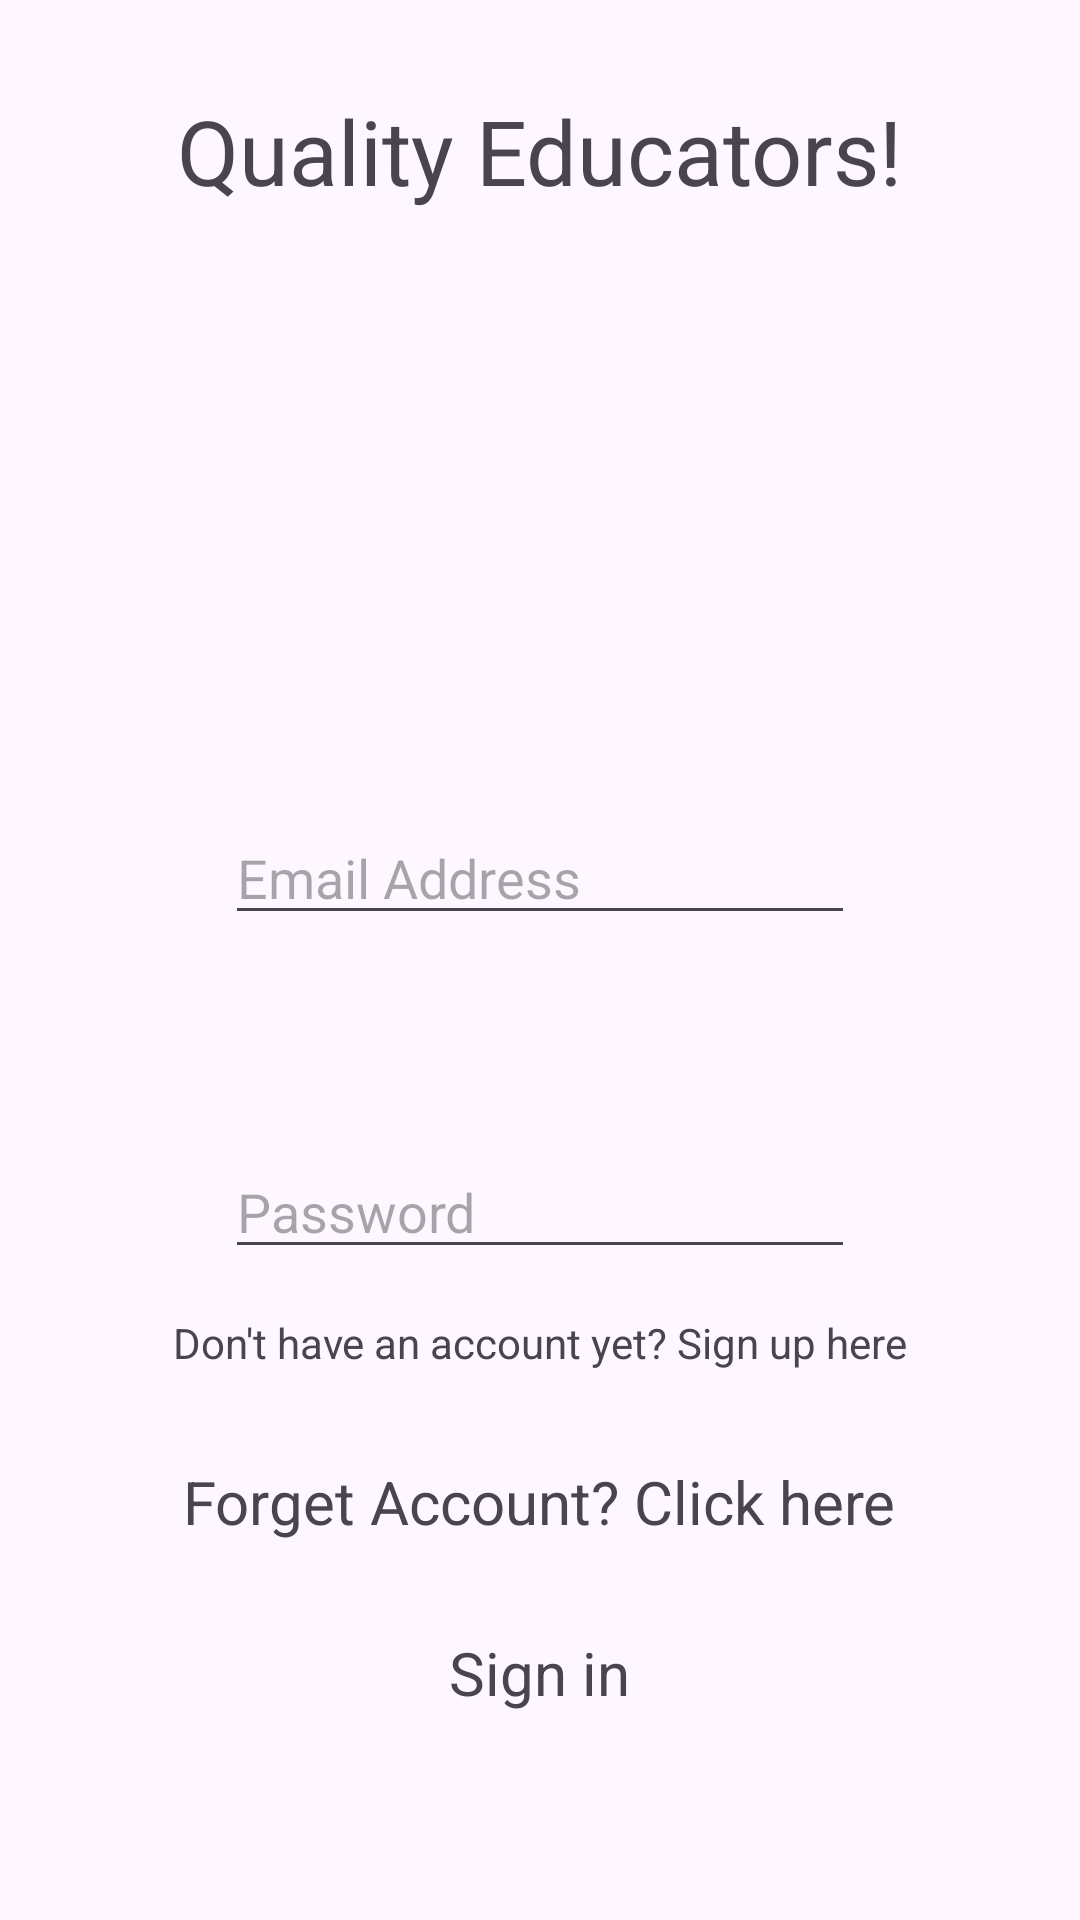

Reconstruct the res/layout file that produces this screen, plus the resources it refers to.
<!-- AndroidManifest.xml: application theme Theme.FluentMindss -->
<!-- res/layout/activity_main.xml -->
<?xml version="1.0" encoding="utf-8"?>
<LinearLayout xmlns:android="http://schemas.android.com/apk/res/android"
    xmlns:app="http://schemas.android.com/apk/res-auto"
    xmlns:tools="http://schemas.android.com/tools"
    android:layout_width="match_parent"
    android:layout_height="match_parent"
    android:orientation="vertical"
    android:background="@drawable/gradient_list"
    android:id="@+id/mainLayout"
    tools:context=".MainActivity">

    <TextView
        android:id="@+id/tvTitle"
        android:layout_width="wrap_content"
        android:layout_height="wrap_content"
        android:layout_marginTop="30dp"
        android:layout_gravity="center"
        android:text="Quality Educators!"
        android:textSize="30sp"/>

    <EditText
        android:id="@+id/etemailaddress1"
        android:layout_width="wrap_content"
        android:layout_height="wrap_content"
        android:ems="10"
        android:inputType="textEmailAddress"
        android:layout_gravity="center"
        android:hint="Email Address"
        android:layout_marginTop="200dp"/>

    <EditText
        android:id="@+id/etpassword1"
        android:layout_width="wrap_content"
        android:layout_height="wrap_content"
        android:ems="10"
        android:inputType="textPassword"
        android:layout_gravity="center"
        android:hint="Password"
        android:layout_marginTop="70dp"
        />

    <TextView
        android:id="@+id/tvaccountcreation"
        android:layout_gravity="center"
        android:layout_marginTop="15dp"
        android:layout_width="wrap_content"
        android:layout_height="wrap_content"
        android:text="Don't have an account yet? Sign up here" />

    <TextView
        android:id="@+id/tvForgetPassword"
        android:layout_width="wrap_content"
        android:layout_height="wrap_content"
        android:textSize="20sp"
        android:layout_marginTop="30dp"
        android:layout_gravity="center"
        android:text="Forget Account? Click here" />

    <TextView
        android:id="@+id/tvSignIn"
        android:layout_width="wrap_content"
        android:layout_height="wrap_content"
        android:textSize="20sp"
        android:layout_marginTop="30dp"
        android:layout_gravity="center"
        android:text="Sign in" />
</LinearLayout>
<!-- resources referenced by this layout -->
<resources>
  <!-- drawable gradient_list (drawable) -->
  <?xml version="1.0" encoding="utf-8"?>
  <animation-list xmlns:android="http://schemas.android.com/apk/res/android">
  <item
      android:drawable="@drawable/drawable1"
      android:duration="5000"/>
      <item
          android:drawable="@drawable/drawable2"
          android:duration="5000"/>
      <item
          android:drawable="@drawable/drawable3"
          android:duration="5000"/>
  
  </animation-list>
  <style name="Theme.FluentMindss" parent="Base.Theme.FluentMindss" />
  <!-- drawable drawable2 (drawable) -->
  <?xml version="1.0" encoding="utf-8"?>
  <selector xmlns:android="http://schemas.android.com/apk/res/android">
      <item>
          <shape>
              <solid
                  android:angle="225"
                  android:startColor="#e63946"
                  android:endColor="#f1faee"/>
          </shape>
      </item>
  </selector>
  <!-- drawable drawable3 (drawable) -->
  <?xml version="1.0" encoding="utf-8"?>
  <selector xmlns:android="http://schemas.android.com/apk/res/android">
      <item>
          <shape>
              <solid
                  android:angle="315"
                  android:startColor="#1d3557"
                  android:endColor="#e63946"/>
          </shape>
      </item>
  </selector>
  <style name="Base.Theme.FluentMindss" parent="Theme.Material3.DayNight.NoActionBar">
          
          
      </style>
</resources>
